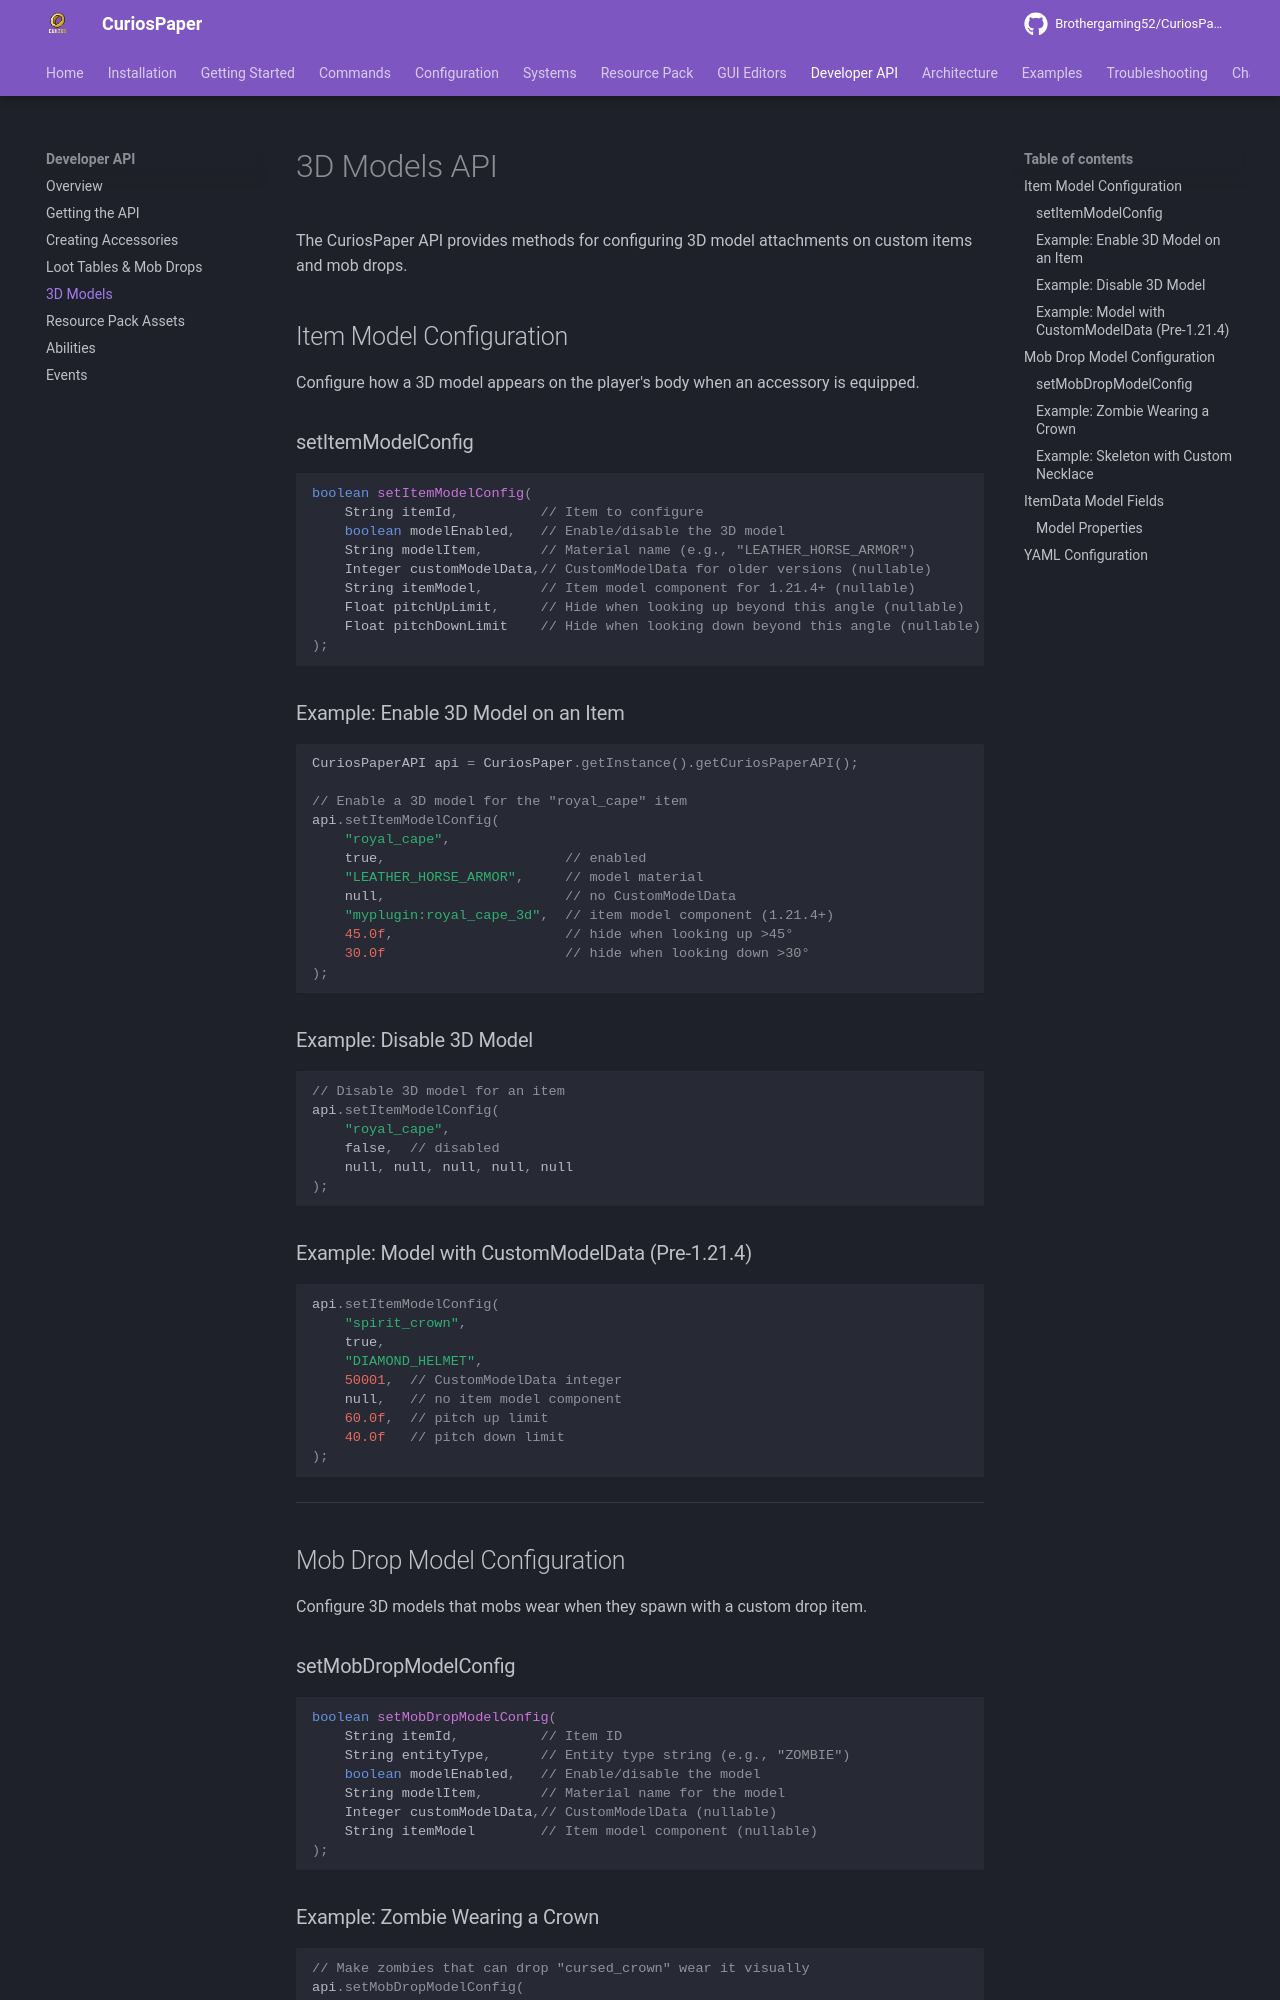

repository: Brothergaming52/CuriosPaper · page: api/3d-models/index.html · generator: mkdocs

# 3D Models API

The CuriosPaper API provides methods for configuring 3D model attachments on custom items and mob drops.

## Item Model Configuration

Configure how a 3D model appears on the player's body when an accessory is equipped.

### setItemModelConfig

```java
boolean setItemModelConfig(
    String itemId,          // Item to configure
    boolean modelEnabled,   // Enable/disable the 3D model
    String modelItem,       // Material name (e.g., "LEATHER_HORSE_ARMOR")
    Integer customModelData,// CustomModelData for older versions (nullable)
    String itemModel,       // Item model component for 1.21.4+ (nullable)
    Float pitchUpLimit,     // Hide when looking up beyond this angle (nullable)
    Float pitchDownLimit    // Hide when looking down beyond this angle (nullable)
);
```

### Example: Enable 3D Model on an Item

```java
CuriosPaperAPI api = CuriosPaper.getInstance().getCuriosPaperAPI();

// Enable a 3D model for the "royal_cape" item
api.setItemModelConfig(
    "royal_cape",
    true,                      // enabled
    "LEATHER_HORSE_ARMOR",     // model material
    null,                      // no CustomModelData
    "myplugin:royal_cape_3d",  // item model component (1.21.4+)
    45.0f,                     // hide when looking up >45°
    30.0f                      // hide when looking down >30°
);
```

### Example: Disable 3D Model

```java
// Disable 3D model for an item
api.setItemModelConfig(
    "royal_cape",
    false,  // disabled
    null, null, null, null, null
);
```

### Example: Model with CustomModelData (Pre-1.21.4)

```java
api.setItemModelConfig(
    "spirit_crown",
    true,
    "DIAMOND_HELMET",
    50001,  // CustomModelData integer
    null,   // no item model component
    60.0f,  // pitch up limit
    40.0f   // pitch down limit
);
```

---

## Mob Drop Model Configuration

Configure 3D models that mobs wear when they spawn with a custom drop item.
